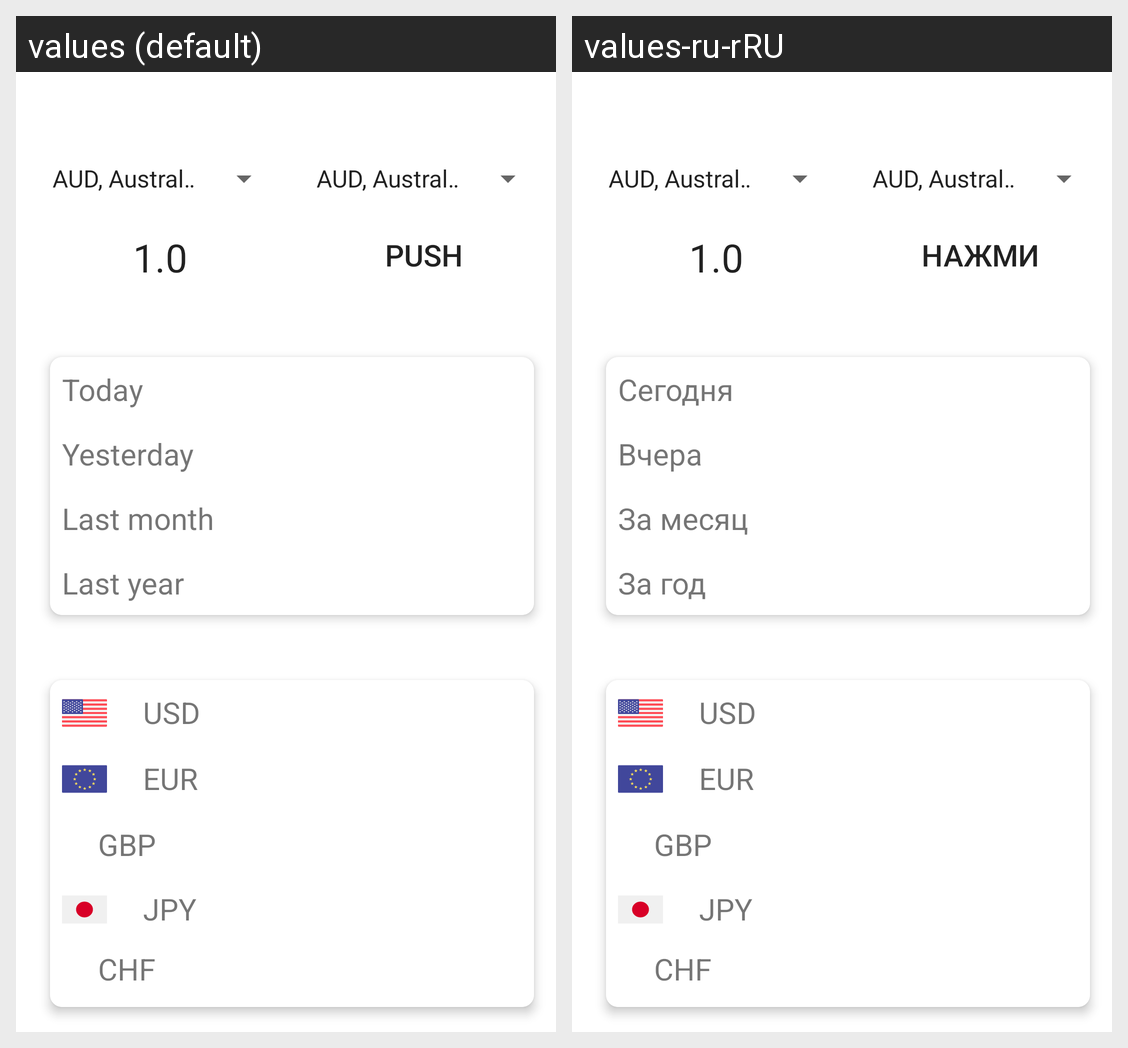

The Android screen above is rendered under two locales of the same app. Produce the string resources it draws, with the default and per-locale values.
Android screen res/layout/fragment_currency.xml rendered under 2 locales, left to right: values (default), values-ru-rRU. Device: Nexus 5 (rendered at 1080×1920; each locale shown at half size, 540×960, under a caption strip naming it); theme Theme.Currency.
Strings drawn on this screen, with the default value and each locale's value (text and hints the layout hard-codes, and strings that could not be matched under every locale, appear in the picture but are not listed):

edittext_constant_multiplier
  values: 1.0
  values-ru-rRU: 1.0

button_query_result
  values: Push
  values-ru-rRU: Нажми

today_cardview
  values: Today
  values-ru-rRU: Сегодня

yesterday_cardview
  values: Yesterday
  values-ru-rRU: Вчера

last_month_cardview
  values: Last month
  values-ru-rRU: За месяц

last_year_cardview
  values: Last year
  values-ru-rRU: За год

usd_cardview
  values: USD
  values-ru-rRU: USD

eur_cardview
  values: EUR
  values-ru-rRU: EUR

gbp_cardview
  values: GBP
  values-ru-rRU: GBP

jpy_cardview
  values: JPY
  values-ru-rRU: JPY

chf_cardview
  values: CHF
  values-ru-rRU: CHF
